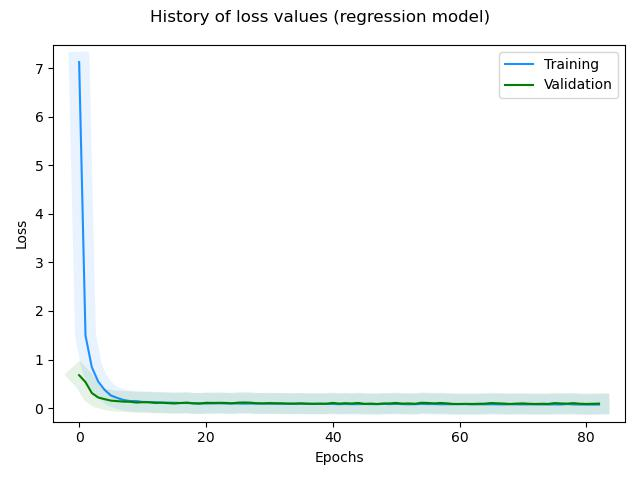

Values plotted in this chart, from the file beside it:
, loss, rmse, mse, mae, val_loss, val_rmse, val_mse, val_mae, _timestamp, _runtime
0, 7.125, 2.667, 7.115, 1.89, 0.6764, 0.8169, 0.6673, 0.6462, 1732284374, 38
1, 1.495, 1.219, 1.486, 0.9437, 0.5352, 0.7257, 0.5266, 0.5684, 1732284374, 38
2, 0.8407, 0.9123, 0.8323, 0.6965, 0.3097, 0.5491, 0.3015, 0.4196, 1732284374, 38
3, 0.5473, 0.7343, 0.5392, 0.5655, 0.2179, 0.4582, 0.21, 0.3567, 1732284374, 38
4, 0.3771, 0.6076, 0.3692, 0.4654, 0.1837, 0.4194, 0.1759, 0.3159, 1732284374, 38
5, 0.2592, 0.5014, 0.2514, 0.3842, 0.1532, 0.3813, 0.1454, 0.2791, 1732284374, 38
6, 0.2083, 0.4478, 0.2006, 0.341, 0.1428, 0.3675, 0.1351, 0.2673, 1732284374, 38
7, 0.166, 0.3979, 0.1583, 0.2985, 0.1328, 0.3536, 0.1251, 0.2558, 1732284374, 38
8, 0.1444, 0.3698, 0.1367, 0.2749, 0.1298, 0.3495, 0.1222, 0.2518, 1732284375, 39
9, 0.1438, 0.3689, 0.1361, 0.2693, 0.1138, 0.3257, 0.1061, 0.23, 1732284375, 39
10, 0.1269, 0.3453, 0.1192, 0.2549, 0.1198, 0.3348, 0.1121, 0.2329, 1732284375, 39
11, 0.123, 0.3396, 0.1154, 0.2469, 0.119, 0.3337, 0.1114, 0.2326, 1732284375, 39
12, 0.1199, 0.335, 0.1122, 0.2461, 0.1056, 0.3129, 0.09794, 0.2174, 1732284375, 39
13, 0.113, 0.3247, 0.1054, 0.2336, 0.1099, 0.3198, 0.1023, 0.2197, 1732284375, 39
14, 0.1109, 0.3213, 0.1032, 0.232, 0.1014, 0.3062, 0.09377, 0.2089, 1732284375, 39
15, 0.1089, 0.3182, 0.1013, 0.23, 0.09423, 0.2943, 0.0866, 0.2045, 1732284375, 39
16, 0.1045, 0.3112, 0.09687, 0.2271, 0.1034, 0.3094, 0.09572, 0.2092, 1732284375, 39
17, 0.1029, 0.3087, 0.09532, 0.2217, 0.1123, 0.3236, 0.1047, 0.221, 1732284375, 39
18, 0.09842, 0.3013, 0.0908, 0.2188, 0.0966, 0.2983, 0.08897, 0.2019, 1732284375, 39
19, 0.09779, 0.3003, 0.09017, 0.2171, 0.09153, 0.2897, 0.0839, 0.1981, 1732284375, 39
20, 0.0931, 0.2924, 0.08548, 0.2108, 0.1081, 0.3169, 0.1004, 0.2158, 1732284376, 40
21, 0.09441, 0.2946, 0.08679, 0.2119, 0.1055, 0.3129, 0.09792, 0.2129, 1732284376, 40
22, 0.09733, 0.2995, 0.08972, 0.2152, 0.1076, 0.3162, 0.09996, 0.2156, 1732284376, 40
23, 0.09416, 0.2942, 0.08655, 0.2143, 0.1063, 0.3142, 0.09871, 0.2136, 1732284376, 40
24, 0.09419, 0.2942, 0.08658, 0.2133, 0.09671, 0.2985, 0.08911, 0.1996, 1732284376, 40
25, 0.09428, 0.2944, 0.08668, 0.2125, 0.1102, 0.3203, 0.1026, 0.2208, 1732284376, 40
26, 0.09078, 0.2884, 0.08318, 0.2105, 0.1147, 0.3273, 0.1071, 0.2248, 1732284376, 40
27, 0.0922, 0.2909, 0.08461, 0.2118, 0.1104, 0.3206, 0.1028, 0.2191, 1732284376, 40
28, 0.09057, 0.2881, 0.08299, 0.2089, 0.09914, 0.3026, 0.09156, 0.2033, 1732284376, 40
29, 0.09075, 0.2884, 0.08317, 0.2071, 0.0968, 0.2987, 0.08922, 0.2025, 1732284376, 40
30, 0.08872, 0.2848, 0.08114, 0.2063, 0.1025, 0.3081, 0.09492, 0.2089, 1732284376, 40
31, 0.08921, 0.2857, 0.08164, 0.2073, 0.09818, 0.301, 0.0906, 0.2034, 1732284377, 41
32, 0.08869, 0.2848, 0.08112, 0.2028, 0.09764, 0.3001, 0.09008, 0.2044, 1732284377, 41
33, 0.08945, 0.2862, 0.08188, 0.2082, 0.09026, 0.2876, 0.0827, 0.1955, 1732284377, 41
34, 0.08531, 0.2788, 0.07774, 0.2023, 0.09324, 0.2927, 0.08568, 0.1998, 1732284377, 41
35, 0.08946, 0.2862, 0.08191, 0.2056, 0.09613, 0.2976, 0.08857, 0.2021, 1732284377, 41
36, 0.08433, 0.2771, 0.07677, 0.2009, 0.09123, 0.2893, 0.08367, 0.1975, 1732284377, 41
37, 0.08781, 0.2833, 0.08025, 0.2071, 0.08678, 0.2815, 0.07922, 0.1927, 1732284377, 41
38, 0.08483, 0.278, 0.07727, 0.2026, 0.09158, 0.2899, 0.08403, 0.196, 1732284377, 41
39, 0.08541, 0.279, 0.07786, 0.2027, 0.08876, 0.285, 0.08121, 0.1947, 1732284377, 41
40, 0.08447, 0.2774, 0.07693, 0.2024, 0.1062, 0.3142, 0.09871, 0.2154, 1732284377, 41
41, 0.07974, 0.2687, 0.0722, 0.1934, 0.09147, 0.2897, 0.08393, 0.198, 1732284378, 42
42, 0.08308, 0.2749, 0.07555, 0.2003, 0.09991, 0.3039, 0.09238, 0.2083, 1732284378, 42
43, 0.08005, 0.2693, 0.07252, 0.1951, 0.09347, 0.2932, 0.08594, 0.2, 1732284378, 42
44, 0.08142, 0.2718, 0.0739, 0.1969, 0.1048, 0.312, 0.09733, 0.2139, 1732284378, 42
45, 0.08398, 0.2765, 0.07646, 0.2009, 0.08613, 0.2804, 0.07862, 0.1931, 1732284378, 42
46, 0.08133, 0.2717, 0.07382, 0.1977, 0.09104, 0.289, 0.08353, 0.1974, 1732284378, 42
47, 0.07988, 0.269, 0.07238, 0.1966, 0.08406, 0.2767, 0.07656, 0.1959, 1732284378, 42
48, 0.08574, 0.2797, 0.07824, 0.2043, 0.09353, 0.2933, 0.08603, 0.1995, 1732284378, 42
49, 0.0812, 0.2715, 0.07371, 0.1982, 0.09551, 0.2967, 0.08802, 0.2024, 1732284378, 42
50, 0.08464, 0.2778, 0.07716, 0.2014, 0.105, 0.3123, 0.09751, 0.2149, 1732284378, 42
51, 0.08088, 0.2709, 0.0734, 0.1942, 0.09063, 0.2884, 0.08315, 0.197, 1732284378, 42
52, 0.07806, 0.2657, 0.07059, 0.193, 0.09503, 0.2959, 0.08755, 0.2021, 1732284378, 42
53, 0.07961, 0.2686, 0.07214, 0.1963, 0.08777, 0.2834, 0.0803, 0.1952, 1732284378, 42
54, 0.08474, 0.278, 0.07728, 0.2018, 0.1095, 0.3194, 0.102, 0.2219, 1732284379, 43
55, 0.08111, 0.2714, 0.07365, 0.1986, 0.1046, 0.3116, 0.09711, 0.2156, 1732284379, 43
56, 0.08356, 0.2759, 0.0761, 0.2011, 0.09599, 0.2976, 0.08854, 0.2025, 1732284379, 43
57, 0.07744, 0.2646, 0.06999, 0.1952, 0.1045, 0.3115, 0.09704, 0.2143, 1732284379, 43
58, 0.07919, 0.2678, 0.07174, 0.1973, 0.09616, 0.2979, 0.08872, 0.2046, 1732284379, 43
59, 0.07866, 0.2669, 0.07121, 0.1948, 0.08477, 0.2781, 0.07734, 0.1934, 1732284379, 43
... 23 more rows
